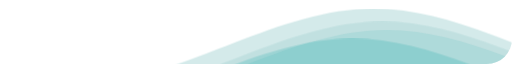
t = 0.00 s
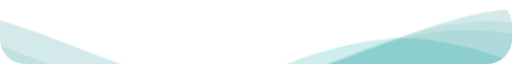
t = 1.67 s
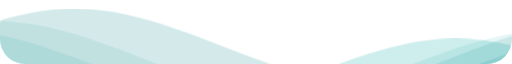
t = 3.33 s
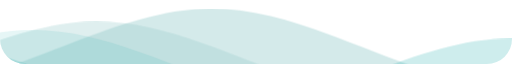
t = 5.00 s
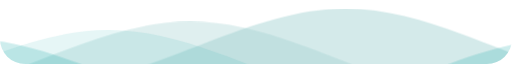
t = 6.67 s
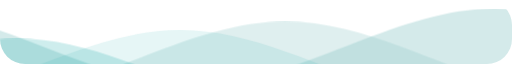
t = 8.33 s

The animated SVG that drew these frames (rendered in a browser with its animation timeline set to each time). Animation: 1 CSS @keyframes rule; frames cover the first 8.33 s, repeats indefinitely.

<svg
  class="waves"
  xmlns="http://www.w3.org/2000/svg"
  xmlns:xlink="http://www.w3.org/1999/xlink"
  viewBox="0 24 150 15"
  preserveAspectRatio="none"
  shape-rendering="auto"
>
  <defs>
    <path id="gentle-wave" d="M-160 44c30 0 58-18 88-18s 58 18 88 18 58-18 88-18 58 18 88 18 v44h-352z" />
  </defs>
  <g class="parallax">
    <use xlink:href="#gentle-wave" x="48" y="0" fill="rgba(149, 202, 202, 0.4)" />
    <use xlink:href="#gentle-wave" x="48" y="3" fill="rgba(149, 202, 202, 0.3)" />
    <use xlink:href="#gentle-wave" x="48" y="5" fill="rgba(12, 164, 165, 0.1)" />
    <use xlink:href="#gentle-wave" x="48" y="7" fill="rgba(12, 164, 165, 0.2)" />
  </g>

  <style>
    .waves {
      position: absolute;
      bottom: 0;
      width: 100%;
      height: 100px;
      min-height: 50px;
      max-height: 100px;
      border-radius: 25px;
    }
    .parallax>use {
      animation: move-forever 25s cubic-bezier(.55, .5, .45, .5) infinite;
    }
    .parallax>use:nth-child(1) {
      animation-delay: -2s;
      animation-duration: 7s;
    }
    .parallax>use:nth-child(2) {
      animation-delay: -3s;
      animation-duration: 10s;
    }
    .parallax>use:nth-child(3) {
      animation-delay: -4s;
      animation-duration: 13s;
    }
    .parallax>use:nth-child(4) {
      animation-delay: -5s;
      animation-duration: 20s;
    }
    @keyframes move-forever {
      0% {
        transform: translate3d(-90px, 0, 0);
      }
      100% {
        transform: translate3d(85px, 0, 0);
      }
    }
  </style>
</svg>
